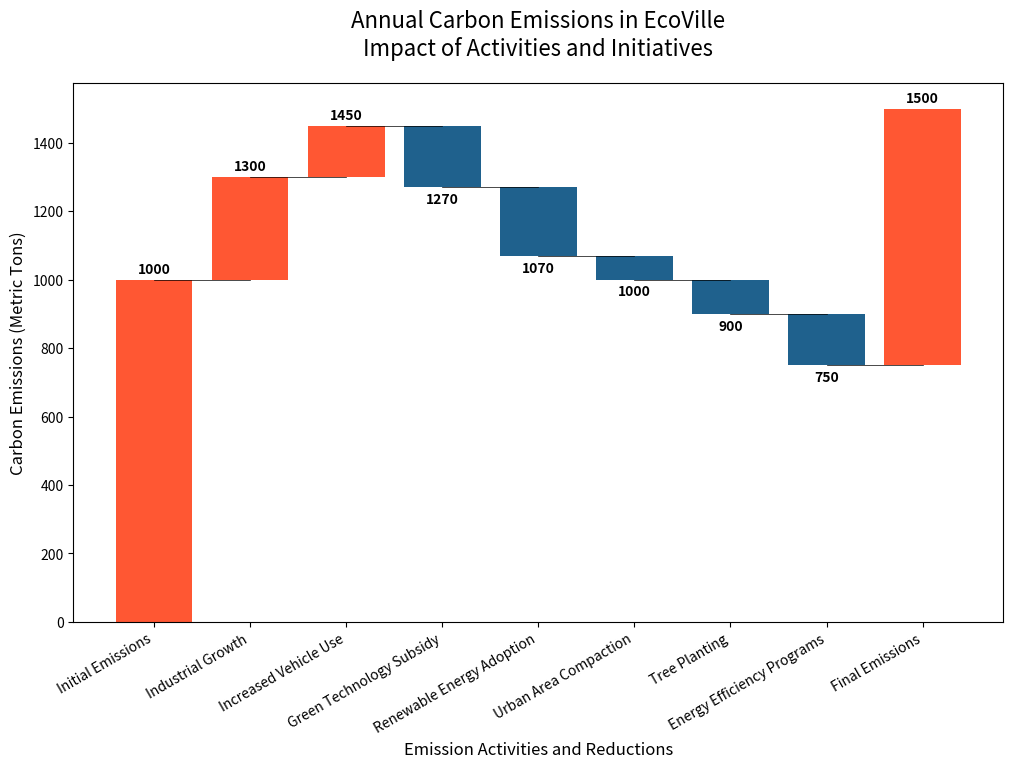

Python code for this plot:
import matplotlib.pyplot as plt
import numpy as np

emissions_labels = [
    'Initial Emissions', 'Industrial Growth', 'Increased Vehicle Use',
    'Green Technology Subsidy', 'Renewable Energy Adoption', 
    'Urban Area Compaction', 'Tree Planting', 'Energy Efficiency Programs', 
    'Final Emissions'
]
emissions_values = [1000, 300, 150, -180, -200, -70, -100, -150]
final_emission = 1000 + sum(emissions_values)

emissions_values.append(final_emission - 1000)

emissions_start = np.zeros(len(emissions_values))
emissions_start[1:] = np.cumsum(emissions_values[:-1])

# Updated color set
colors = ['#FF5733' if x >= 0 else '#1F618D' for x in emissions_values]

fig, ax = plt.subplots(figsize=(12, 7))

bars = ax.bar(emissions_labels, emissions_values, bottom=emissions_start, color=colors)

for i in range(1, len(emissions_values)):
    ax.plot([i - 1, i], [emissions_start[i], emissions_start[i]], color='black', linestyle='-', linewidth=0.5)

ax.set_title('Annual Carbon Emissions in EcoVille\nImpact of Activities and Initiatives', fontsize=16, pad=20)
ax.set_ylabel('Carbon Emissions (Metric Tons)', fontsize=12)
ax.set_xlabel('Emission Activities and Reductions', fontsize=12)

for i, (bar, value) in enumerate(zip(bars, emissions_values)):
    yval = bar.get_height() + emissions_start[i]
    ax.text(bar.get_x() + bar.get_width() / 2, yval + (10 if value >= 0 else -15), f'{yval:.0f}', 
            ha='center', va='bottom' if value >= 0 else 'top', color='black', fontsize=10, weight='bold')

plt.xticks(rotation=30, ha='right', fontsize=10)

plt.show()
